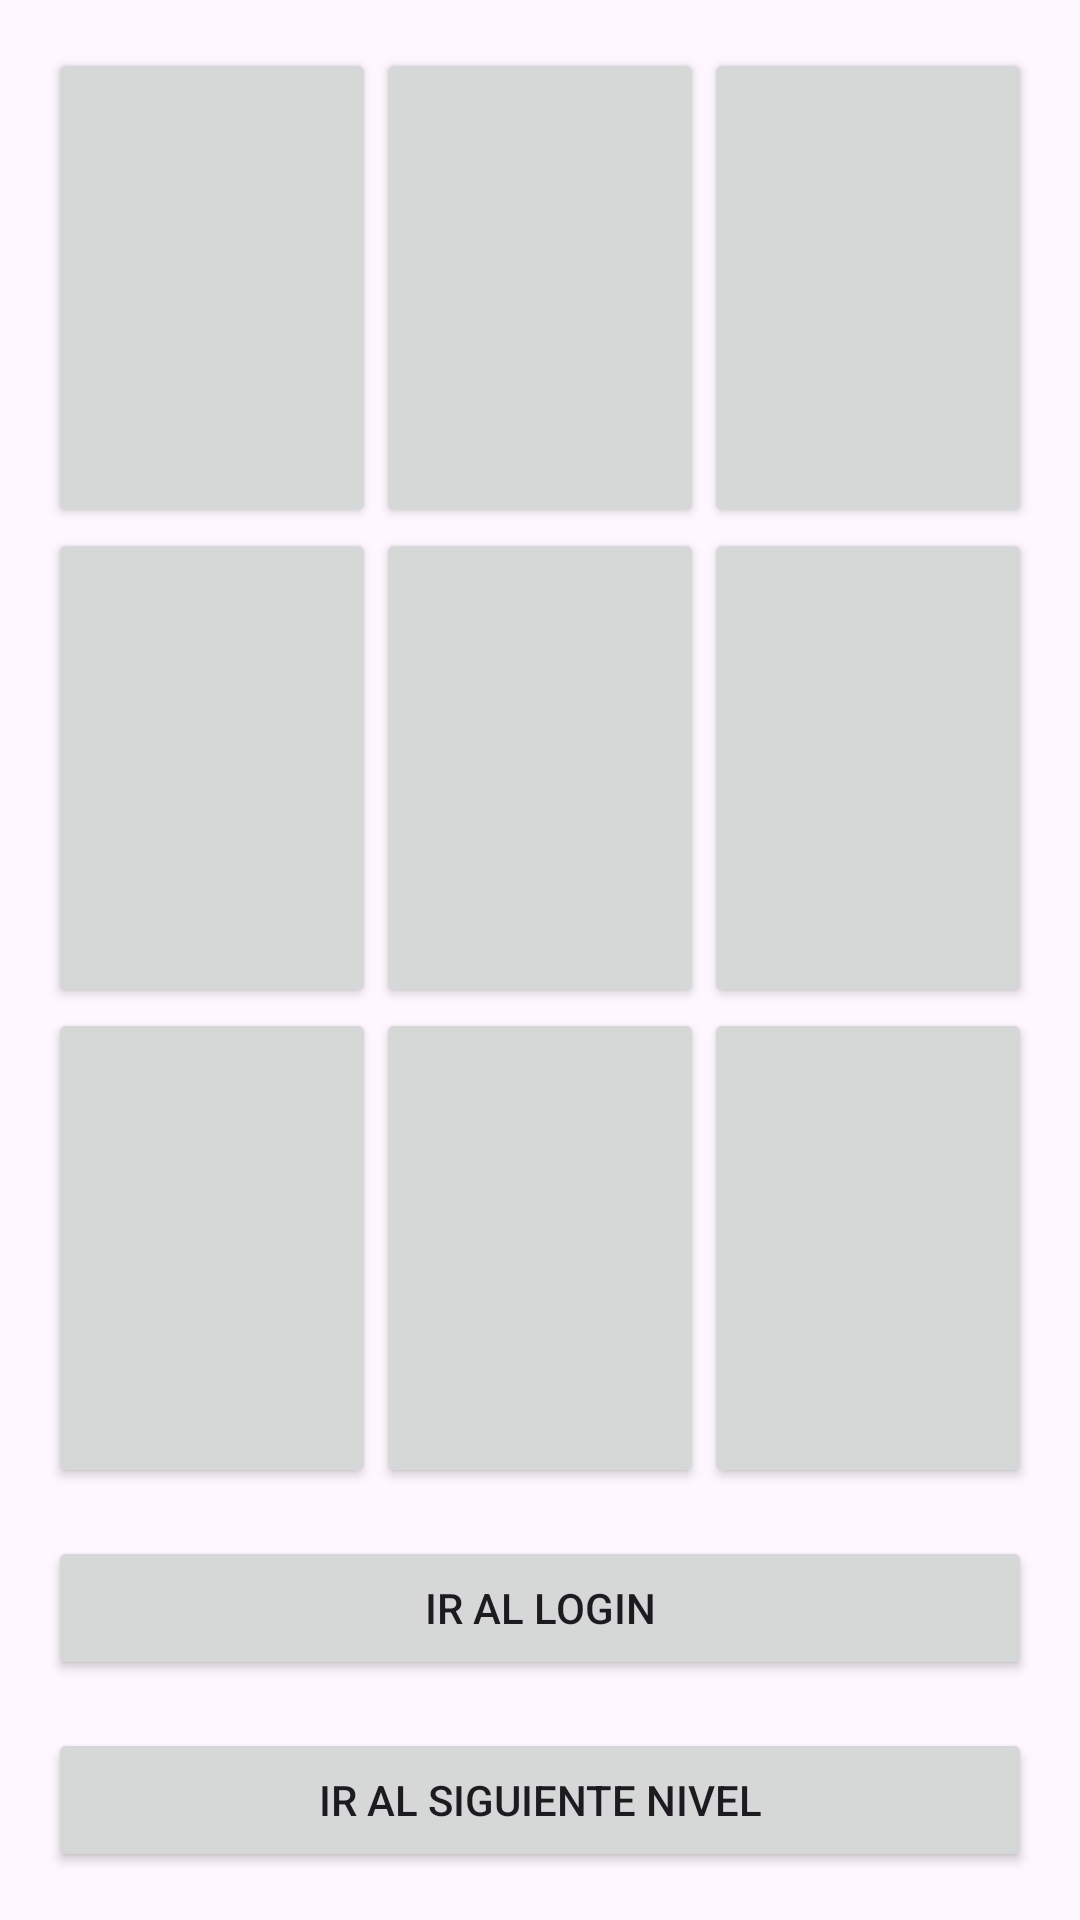

Reconstruct the res/layout file that produces this screen, plus the resources it refers to.
<!-- AndroidManifest.xml: application theme Theme.GambledLive -->
<!-- res/layout/activity_main.xml -->
<?xml version="1.0" encoding="utf-8"?>
<LinearLayout xmlns:android="http://schemas.android.com/apk/res/android"
    android:layout_width="match_parent"
    android:layout_height="match_parent"
    android:orientation="vertical"
    android:padding="16dp">

    
    <GridLayout
        android:layout_width="match_parent"
        android:layout_height="0dp"
        android:layout_weight="0.7"
        android:columnCount="3"
        android:rowCount="3"
        android:gravity="center">

        
        <Button
            android:id="@+id/button_00"
            android:layout_width="0dp"
            android:layout_height="0dp"
            android:layout_rowWeight="1"
            android:layout_columnWeight="1"
            android:text=""
            android:contentDescription="Botón en la fila 0, columna 0"
            android:textSize="32sp" />

        <Button
            android:id="@+id/button_01"
            android:layout_width="0dp"
            android:layout_height="0dp"
            android:layout_rowWeight="1"
            android:layout_columnWeight="1"
            android:text=""
            android:contentDescription="Botón en la fila 0, columna 1"
            android:textSize="32sp" />

        <Button
            android:id="@+id/button_02"
            android:layout_width="0dp"
            android:layout_height="0dp"
            android:layout_rowWeight="1"
            android:layout_columnWeight="1"
            android:text=""
            android:contentDescription="Botón en la fila 0, columna 2"
            android:textSize="32sp" />

        <Button
            android:id="@+id/button_10"
            android:layout_width="0dp"
            android:layout_height="0dp"
            android:layout_rowWeight="1"
            android:layout_columnWeight="1"
            android:text=""
            android:contentDescription="Botón en la fila 1, columna 0"
            android:textSize="32sp" />

        <Button
            android:id="@+id/button_11"
            android:layout_width="0dp"
            android:layout_height="0dp"
            android:layout_rowWeight="1"
            android:layout_columnWeight="1"
            android:text=""
            android:contentDescription="Botón en la fila 1, columna 1"
            android:textSize="32sp" />

        <Button
            android:id="@+id/button_12"
            android:layout_width="0dp"
            android:layout_height="0dp"
            android:layout_rowWeight="1"
            android:layout_columnWeight="1"
            android:text=""
            android:contentDescription="Botón en la fila 1, columna 2"
            android:textSize="32sp" />

        <Button
            android:id="@+id/button_20"
            android:layout_width="0dp"
            android:layout_height="0dp"
            android:layout_rowWeight="1"
            android:layout_columnWeight="1"
            android:text=""
            android:contentDescription="Botón en la fila 2, columna 0"
            android:textSize="32sp" />

        <Button
            android:id="@+id/button_21"
            android:layout_width="0dp"
            android:layout_height="0dp"
            android:layout_rowWeight="1"
            android:layout_columnWeight="1"
            android:text=""
            android:contentDescription="Botón en la fila 2, columna 1"
            android:textSize="32sp" />

        <Button
            android:id="@+id/button_22"
            android:layout_width="0dp"
            android:layout_height="0dp"
            android:layout_rowWeight="1"
            android:layout_columnWeight="1"
            android:text=""
            android:contentDescription="Botón en la fila 2, columna 2"
            android:textSize="32sp" />
    </GridLayout>

    
    <Button
        android:id="@+id/btnLogin"
        android:layout_width="match_parent"
        android:layout_height="wrap_content"
        android:text="Ir al Login"
        android:layout_marginTop="16dp" />
	
    
    <Button
        android:id="@+id/btnNxtLvl"
        android:layout_width="match_parent"
        android:layout_height="wrap_content"
        android:text="Ir al Siguiente Nivel"
        android:layout_marginTop="16dp" />
	
	

</LinearLayout>
<!-- resources referenced by this layout -->
<resources>
  <style name="Theme.GambledLive" parent="Base.Theme.GambledLive" />
  <style name="Base.Theme.GambledLive" parent="Theme.Material3.DayNight.NoActionBar">
          
          
      </style>
</resources>
